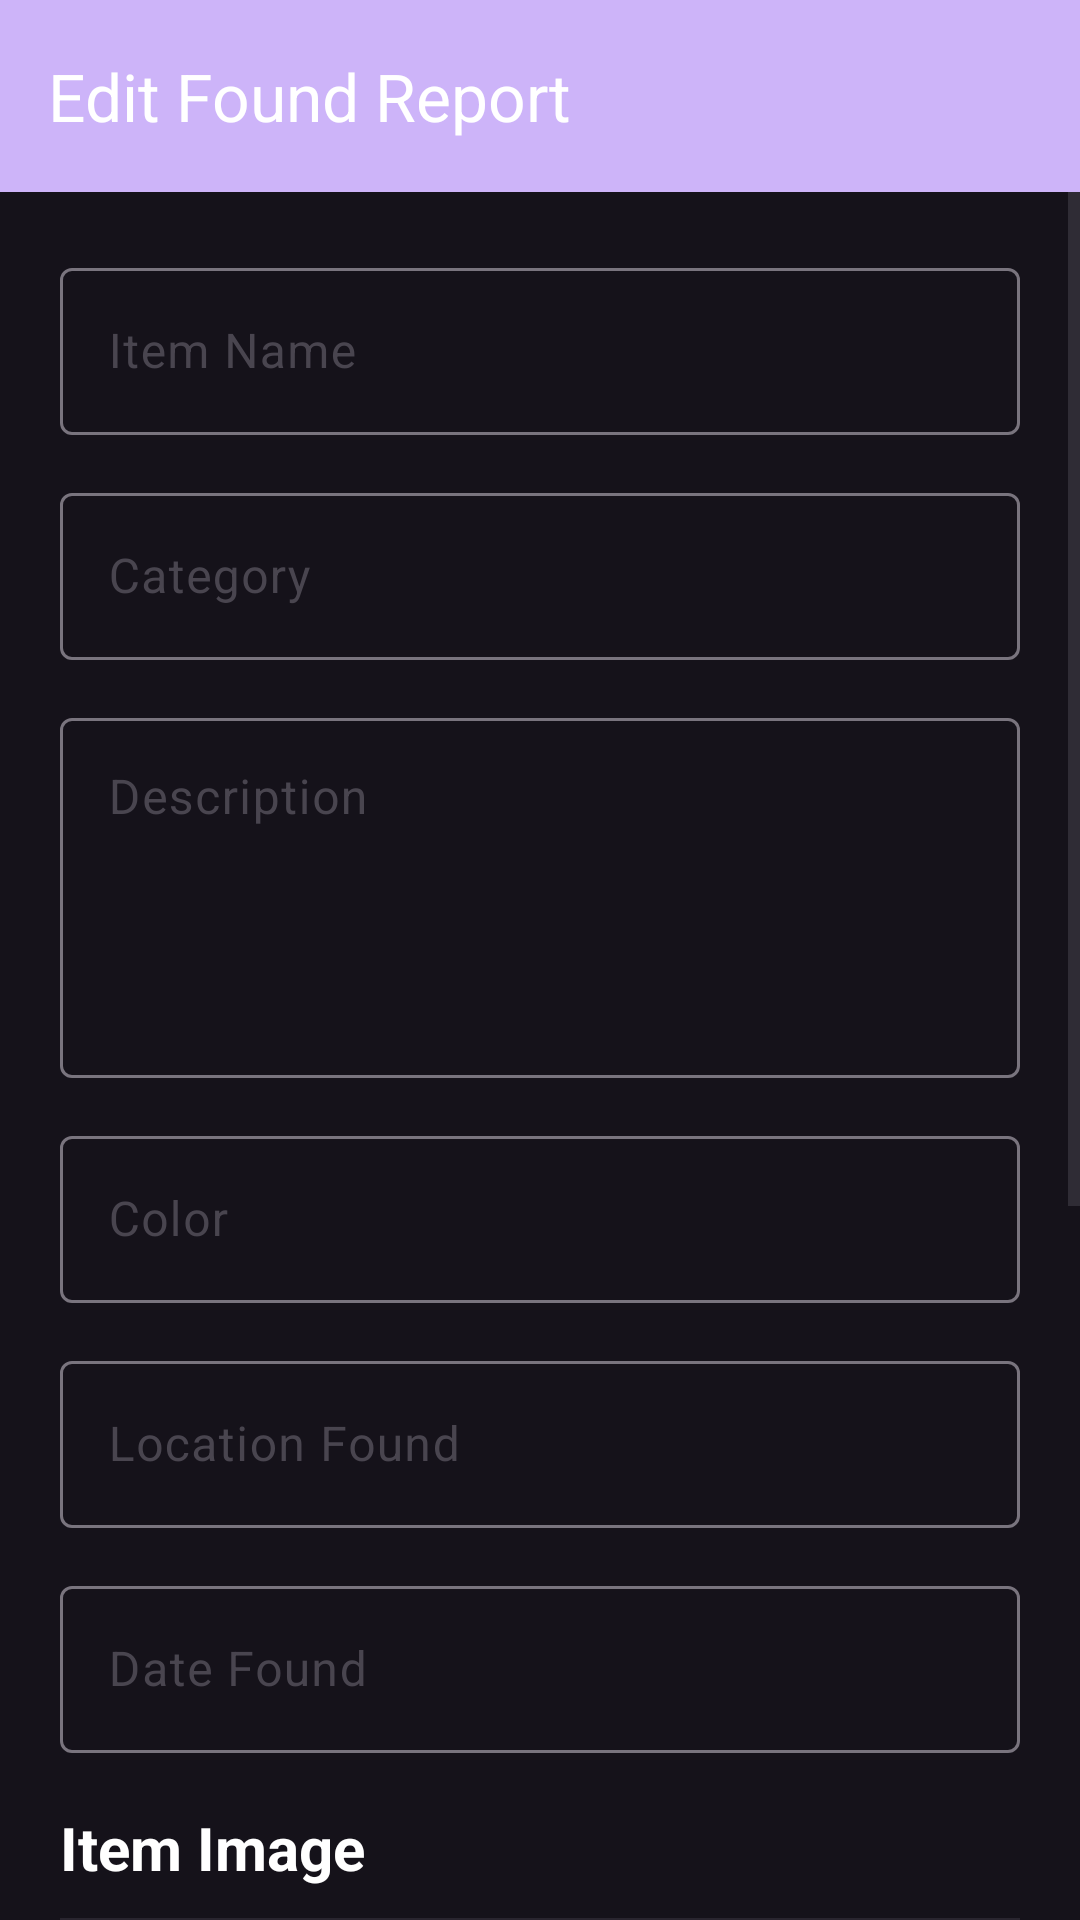

Write the Android layout XML for this screen, with the resource values it uses.
<!-- AndroidManifest.xml: application theme Theme.LostFoundRegistry -->
<!-- res/layout/activity_edit_found_report.xml -->
<?xml version="1.0" encoding="utf-8"?>
<LinearLayout
    xmlns:android="http://schemas.android.com/apk/res/android"
    xmlns:app="http://schemas.android.com/apk/res-auto"

    android:layout_width="match_parent"
    android:layout_height="match_parent"

    android:orientation="vertical"

    android:background="#15121A">

    
    
    

    <androidx.appcompat.widget.Toolbar
        android:id="@+id/toolbar"

        android:layout_width="match_parent"
        android:layout_height="?attr/actionBarSize"

        android:background="#CDB4F9"

        app:title="Edit Found Report"
        app:titleTextColor="@android:color/white" />


    
    
    

    <ScrollView

        android:layout_width="match_parent"
        android:layout_height="match_parent"

        android:fillViewport="true">

        <LinearLayout

            android:layout_width="match_parent"
            android:layout_height="wrap_content"

            android:orientation="vertical"

            android:padding="20dp">


            

            <com.google.android.material.textfield.TextInputLayout

                android:layout_width="match_parent"
                android:layout_height="wrap_content"

                android:layout_marginBottom="14dp"

                android:hint="Item Name">

                <com.google.android.material.textfield.TextInputEditText

                    android:id="@+id/etItemName"

                    android:layout_width="match_parent"
                    android:layout_height="wrap_content"

                    android:inputType="textCapSentences" />

            </com.google.android.material.textfield.TextInputLayout>


            

            <com.google.android.material.textfield.TextInputLayout

                android:layout_width="match_parent"
                android:layout_height="wrap_content"

                android:layout_marginBottom="14dp"

                android:hint="Category">

                <com.google.android.material.textfield.TextInputEditText

                    android:id="@+id/etCategory"

                    android:layout_width="match_parent"
                    android:layout_height="wrap_content"

                    android:inputType="textCapSentences" />

            </com.google.android.material.textfield.TextInputLayout>


            

            <com.google.android.material.textfield.TextInputLayout

                android:layout_width="match_parent"
                android:layout_height="wrap_content"

                android:layout_marginBottom="14dp"

                android:hint="Description">

                <com.google.android.material.textfield.TextInputEditText

                    android:id="@+id/etDescription"

                    android:layout_width="match_parent"
                    android:layout_height="120dp"

                    android:gravity="top"

                    android:inputType="textCapSentences|textMultiLine" />

            </com.google.android.material.textfield.TextInputLayout>


            

            <com.google.android.material.textfield.TextInputLayout

                android:layout_width="match_parent"
                android:layout_height="wrap_content"

                android:layout_marginBottom="14dp"

                android:hint="Color">

                <com.google.android.material.textfield.TextInputEditText

                    android:id="@+id/etColor"

                    android:layout_width="match_parent"
                    android:layout_height="wrap_content"

                    android:inputType="textCapSentences" />

            </com.google.android.material.textfield.TextInputLayout>


            

            <com.google.android.material.textfield.TextInputLayout

                android:layout_width="match_parent"
                android:layout_height="wrap_content"

                android:layout_marginBottom="14dp"

                android:hint="Location Found">

                <com.google.android.material.textfield.TextInputEditText

                    android:id="@+id/etLocationFound"

                    android:layout_width="match_parent"
                    android:layout_height="wrap_content"

                    android:inputType="textCapSentences" />

            </com.google.android.material.textfield.TextInputLayout>


            

            <com.google.android.material.textfield.TextInputLayout

                android:layout_width="match_parent"
                android:layout_height="wrap_content"

                android:layout_marginBottom="18dp"

                android:hint="Date Found">

                <com.google.android.material.textfield.TextInputEditText

                    android:id="@+id/etDateFound"

                    android:layout_width="match_parent"
                    android:layout_height="wrap_content"

                    android:focusable="false"

                    android:clickable="true" />

            </com.google.android.material.textfield.TextInputLayout>


            

            <TextView

                android:layout_width="match_parent"
                android:layout_height="wrap_content"

                android:text="Item Image"

                android:textColor="@android:color/white"

                android:textSize="20sp"

                android:textStyle="bold"

                android:layout_marginBottom="10dp" />


            

            <ImageView

                android:id="@+id/ivSelectedImage"

                android:layout_width="match_parent"
                android:layout_height="230dp"

                android:background="#29252F"

                android:contentDescription="Found item image"

                android:scaleType="centerCrop"

                android:src="@drawable/ic_launcher_foreground" />


            

            <Button

                android:id="@+id/btnSelectImage"

                android:layout_width="match_parent"
                android:layout_height="wrap_content"

                android:layout_marginTop="12dp"

                android:text="Change Image" />


            

            <ProgressBar

                android:id="@+id/progressBar"

                android:layout_width="wrap_content"
                android:layout_height="wrap_content"

                android:layout_gravity="center"

                android:layout_marginTop="18dp"

                android:visibility="gone" />


            

            <Button

                android:id="@+id/btnUpdate"

                android:layout_width="match_parent"
                android:layout_height="wrap_content"

                android:layout_marginTop="18dp"

                android:layout_marginBottom="30dp"

                android:text="Update Found Report"

                android:textSize="17sp"

                android:textStyle="bold" />

        </LinearLayout>

    </ScrollView>

</LinearLayout>
<!-- resources referenced by this layout -->
<resources>
  <style name="Theme.LostFoundRegistry" parent="Base.Theme.LostFoundRegistry" />
  <style name="Base.Theme.LostFoundRegistry" parent="Theme.Material3.DayNight.NoActionBar">
          
          
      </style>
</resources>
